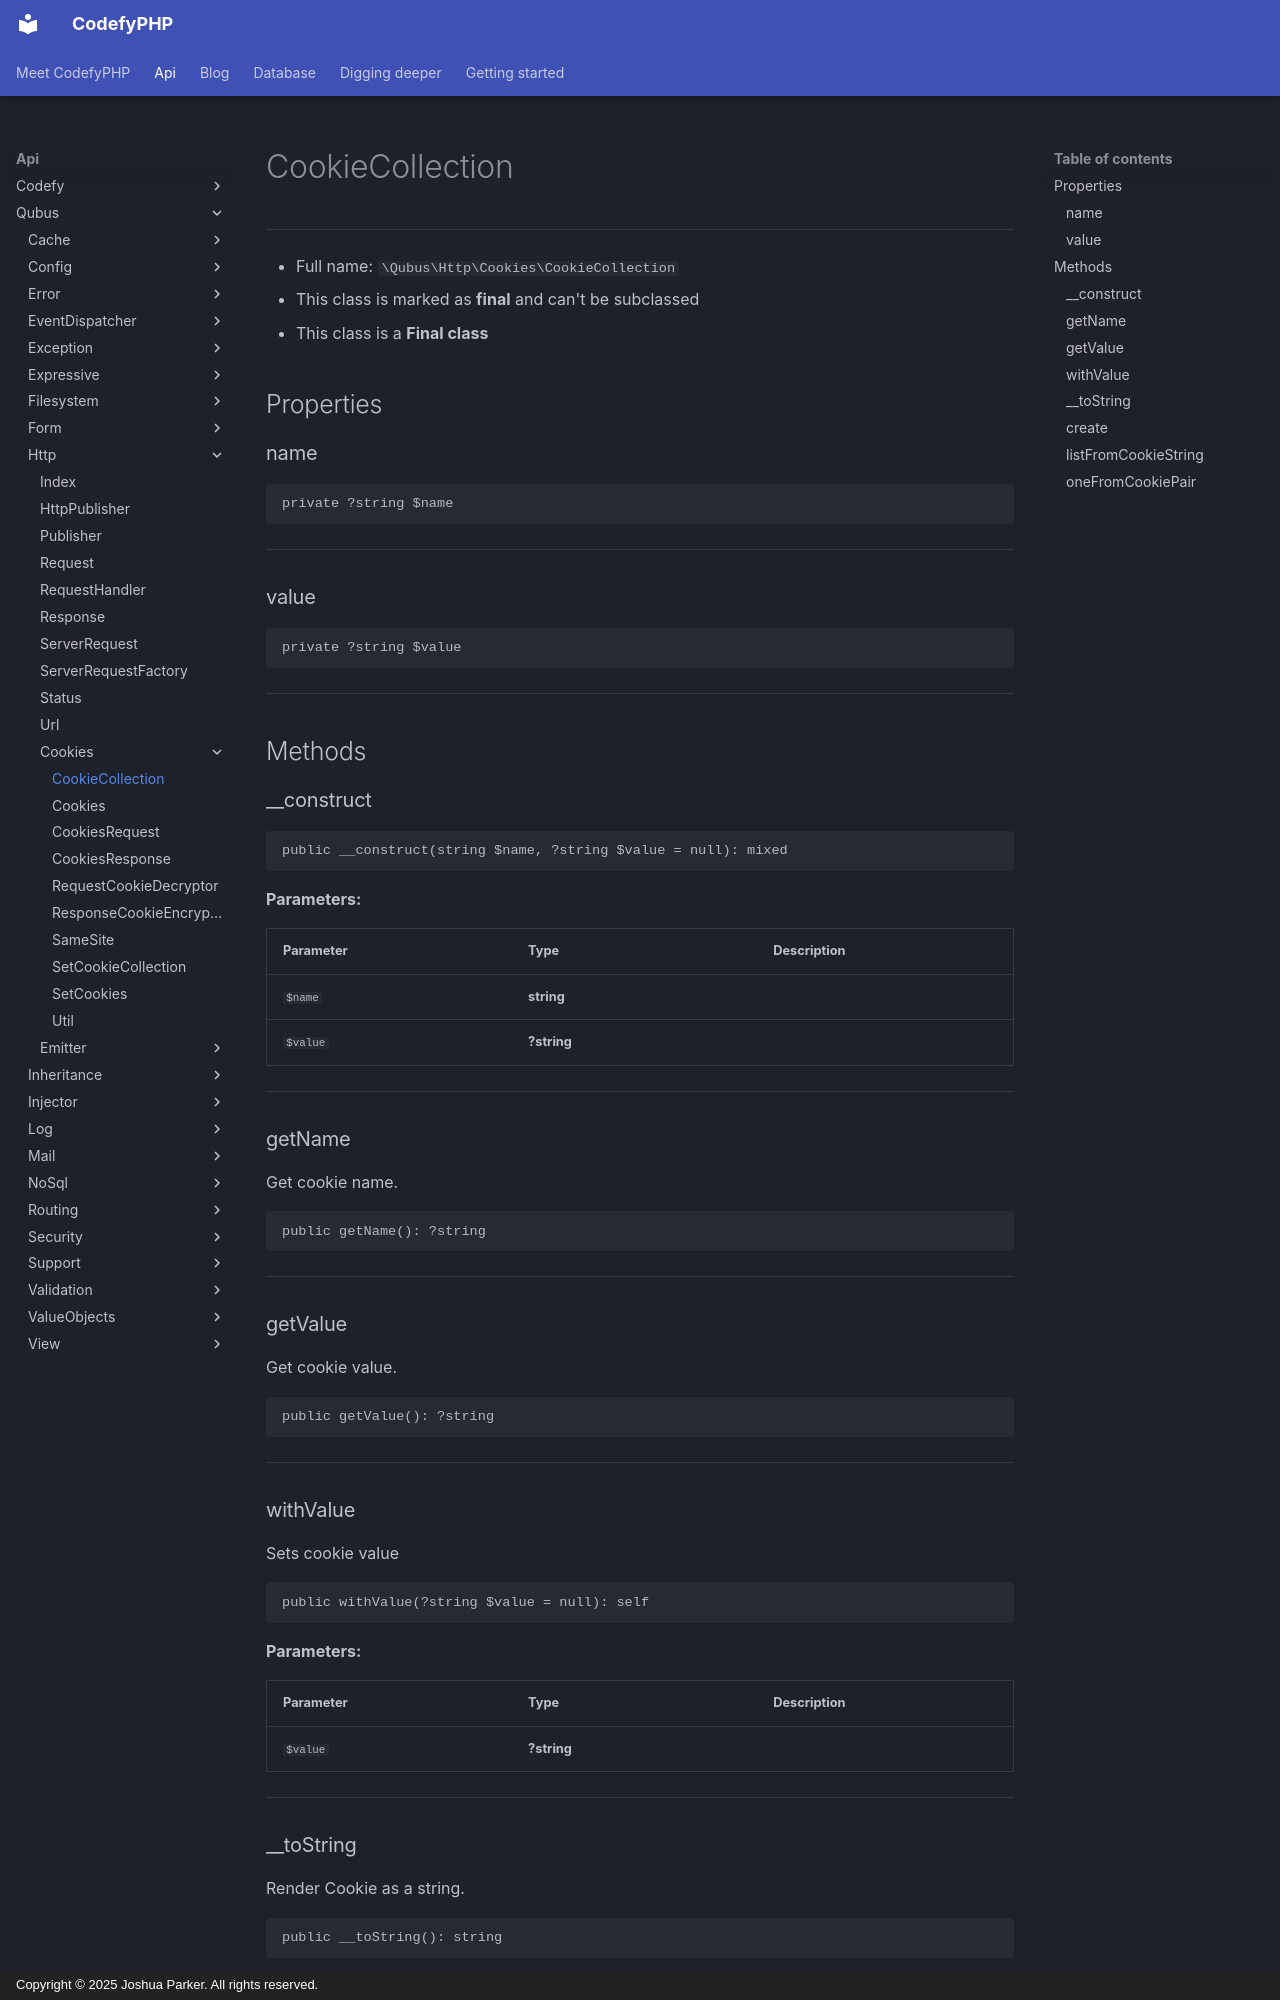

repository: codefyphp/docs · page: api/Qubus/Http/Cookies/CookieCollection/index.html · generator: mkdocs · copyright: Copyright © 2025 Joshua Parker. All rights reserved.

# CookieCollection

***

* Full name: `\Qubus\Http\Cookies\CookieCollection`
* This class is marked as **final** and can't be subclassed
* This class is a **Final class**

## Properties

### name

```php
private ?string $name
```

***

### value

```php
private ?string $value
```

***

## Methods

### __construct

```php
public __construct(string $name, ?string $value = null): mixed
```

**Parameters:**

| Parameter | Type        | Description |
|-----------|-------------|-------------|
| `$name`   | **string**  |             |
| `$value`  | **?string** |             |

***

### getName

Get cookie name.

```php
public getName(): ?string
```

***

### getValue

Get cookie value.

```php
public getValue(): ?string
```

***

### withValue

Sets cookie value

```php
public withValue(?string $value = null): self
```

**Parameters:**

| Parameter | Type        | Description |
|-----------|-------------|-------------|
| `$value`  | **?string** |             |

***

### __toString

Render Cookie as a string.

```php
public __toString(): string
```

***
